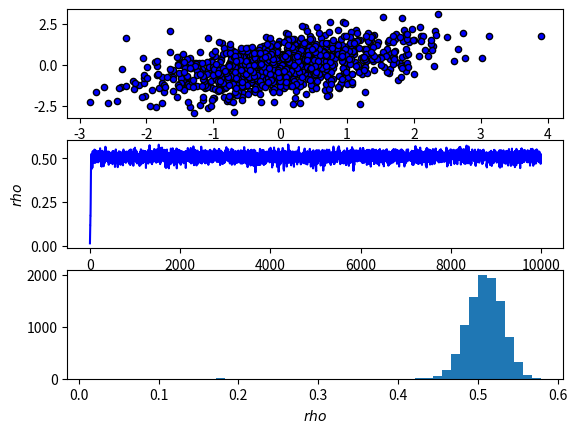

Reproduce this figure in Python.
# MH sampler for the correlation model described in the Cognition cheat sheet titled "Metropolis-Hastings sampling."
# Written by Ilker Yildirim, September 2012.

from scipy.stats import uniform, gamma, poisson
import matplotlib.pyplot as plt
import numpy
from numpy import log,exp,pi
from numpy.random import multinomial, multivariate_normal

# fix the random seed for replicability.
#numpy.random.seed(12345678)

# Generate data
N=1000
data=multivariate_normal([0,0],[[1, 0.5],[0.5, 1]],N)
x=data[:,0]
y=data[:,1]


# make one big subplots and put everything in it.
f, (ax1,ax2,ax3)=plt.subplots(3,1)
# Plot the data
ax1.scatter(x,y,s=20,c='b',marker='o', linewidths=1, edgecolors='k')

# Gibbs sampler
E=10000
BURN_IN=0

# Initialize the chain. 
rho=0 # as if there's no correlation at all.

# Store the samples
chain_rho=numpy.array([0.]*(E-BURN_IN))

accepted_number=0.
for e in range(E):
	print( "At iteration "+str(e))
	# Draw a value from the proposal distribution, Uniform(rho-0.07,rho+0.07); Equation 7
	rho_candidate=uniform.rvs(rho-0.07,2*0.07)
	
	# Compute the acceptance probability, Equation 8 and Equation 6. 
	# We will do both equations in log domain here to avoid underflow.
	accept=-3./2*log(1.-rho_candidate**2) - N*log((1.-rho_candidate**2)**(1./2)) - sum(1./(2.*(1.-rho_candidate**2))*(x**2-2.*rho_candidate*x*y+y**2))
	accept=accept-(-3./2*log(1.-rho**2) - N*log((1.-rho**2)**(1./2)) - sum(1./(2.*(1.-rho**2))*(x**2-2.*rho*x*y+y**2)))
	accept=min([0,accept])
	accept=exp(accept)

	# Accept rho_candidate with probability accept.
	if uniform.rvs(0,1)<accept:
		rho=rho_candidate
		accepted_number=accepted_number+1
	else:
		rho=rho
	
	# store
	if e>=BURN_IN:
		chain_rho[e-BURN_IN]=rho

print( "...Summary...")
print( "Acceptance ratio is "+str(accepted_number/(E)))
print("Mean rho is "+str(chain_rho.mean()))
print("Std for rho is "+str(chain_rho.std()))
print("Compare with numpy.cov function: "+str(numpy.cov(data.T)))

# plot things
ax2.plot(chain_rho,'b')
ax2.set_ylabel('$rho$')
ax3.hist(chain_rho,50)
ax3.set_xlabel('$rho$')

plt.show()


